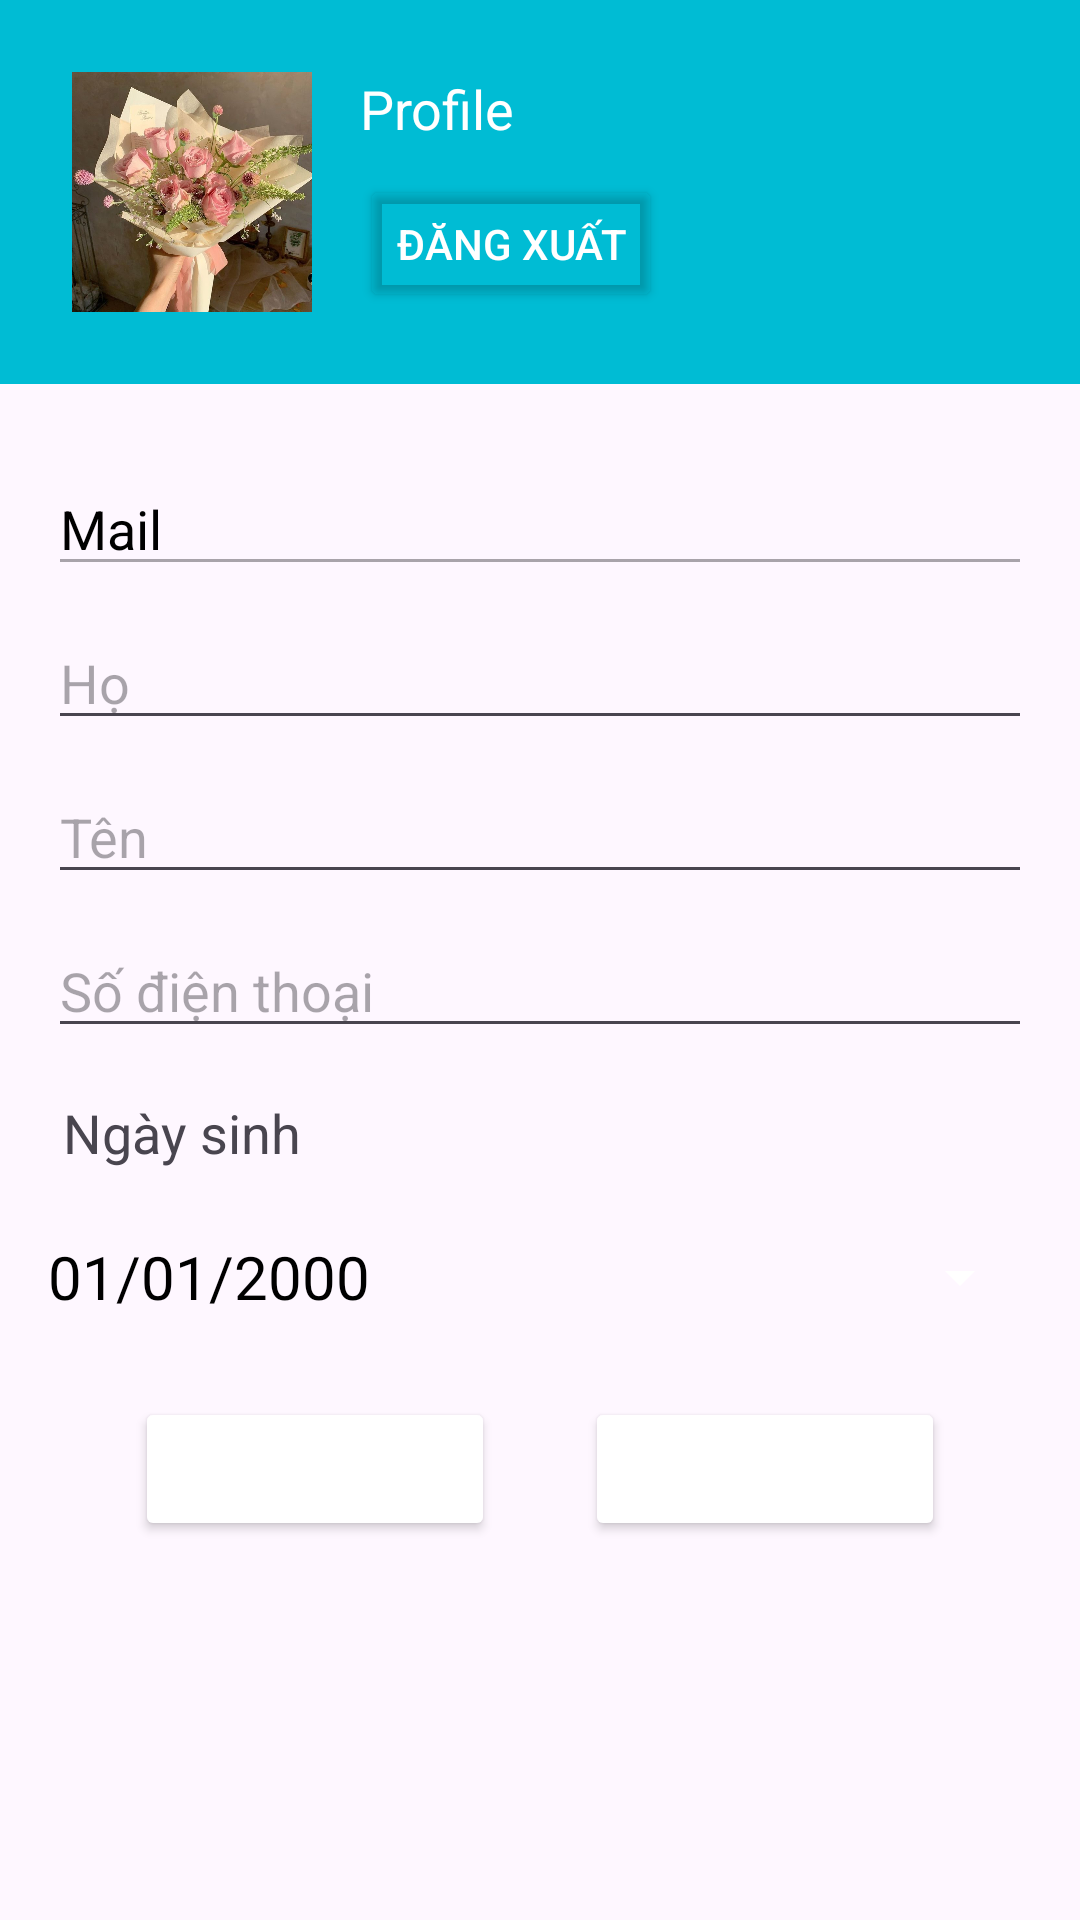

The Android layout XML behind this screen, and the referenced resources:
<!-- AndroidManifest.xml: application theme Theme.Japaneseappandroid -->
<!-- res/layout/profile_update.xml -->
<?xml version="1.0" encoding="utf-8"?>
<ScrollView xmlns:android="http://schemas.android.com/apk/res/android"
    xmlns:app="http://schemas.android.com/apk/res-auto"
    android:layout_width="match_parent"
    android:layout_height="match_parent">

    <LinearLayout
        android:layout_width="match_parent"
        android:layout_height="wrap_content"
        android:orientation="vertical">

        
        <LinearLayout
            android:layout_width="match_parent"
            android:layout_height="wrap_content"
            android:background="#00bcd4"
            android:orientation="horizontal"
            android:padding="24dp">

            <ImageView
                android:id="@+id/profileUpdate_imgAvatar"
                android:layout_width="80dp"
                android:layout_height="80dp"
                android:scaleType="centerCrop"
                android:src="@drawable/profile_pic" />

            <LinearLayout
                android:layout_width="0dp"
                android:layout_height="80dp"
                android:layout_gravity="center"
                android:layout_marginLeft="16dp"
                android:layout_weight="1"
                android:orientation="vertical">

                <TextView
                    android:id="@+id/profileUpdate_tvFullName"
                    android:layout_width="wrap_content"
                    android:layout_height="wrap_content"
                    android:text="Profile"
                    android:textColor="#FFFFFF"
                    android:textSize="18sp" />

                <Button
                    android:id="@+id/profileUpdate_btnLogout"
                    style="@style/button_style"
                    android:layout_width="wrap_content"
                    android:layout_height="wrap_content"
                    android:layout_marginTop="10dp"
                    android:text="Đăng xuất"
                    android:onClick="btnLogout_click"
                    android:textColor="#FFFFFF" />
            </LinearLayout>

        </LinearLayout>

        
        <LinearLayout
            android:layout_width="match_parent"
            android:layout_height="match_parent"
            android:layout_margin="16dp"
            android:orientation="vertical">

            <EditText
                android:id="@+id/profileUpdate_mailView"
                android:layout_width="match_parent"
                android:layout_height="wrap_content"
                android:layout_marginTop="10dp"
                android:enabled="false"
                android:hint="Mail"
                android:inputType="textEmailAddress"
                android:minHeight="30dp"
                android:textColor="@color/black"
                android:textColorHint="@color/black" />

            <EditText
                android:id="@+id/profileUpdate_lastNameInput"
                android:layout_width="match_parent"
                android:layout_height="wrap_content"
                android:layout_marginTop="10dp"
                android:hint="Họ"
                android:minHeight="30dp" />

            <EditText
                android:id="@+id/profileUpdate_firstNameInput"
                android:layout_width="match_parent"
                android:layout_height="wrap_content"
                android:layout_marginTop="10dp"
                android:hint="Tên"
                android:minHeight="30dp" />










            <EditText
                android:id="@+id/profileUpdate_phoneInput"
                android:layout_width="match_parent"
                android:layout_height="wrap_content"
                android:layout_marginTop="10dp"
                android:hint="Số điện thoại"
                android:inputType="phone"
                android:minHeight="30dp" />

            <TextView
                android:id="@+id/profileUpdate_tvDob"
                android:layout_width="match_parent"
                android:layout_height="wrap_content"
                android:layout_marginLeft="5dp"
                android:layout_marginTop="16dp"
                android:text="Ngày sinh"
                android:textSize="18sp" />

            <Button
                android:id="@+id/profileUpdate_btnDob"
                style="?android:spinnerStyle"
                android:layout_width="match_parent"
                android:layout_height="wrap_content"
                android:layout_marginTop="12dp"
                android:backgroundTint="@color/blue"
                android:hint="Ngày sinh"
                android:onClick="openDatePicker"
                android:text="01/01/2000"
                android:textColor="@color/black"
                android:textSize="20sp"
                app:strokeColor="@color/blue" />
        </LinearLayout>

        
        <LinearLayout
            android:layout_width="match_parent"
            android:layout_height="match_parent"
            android:gravity="center_horizontal"
            android:orientation="horizontal">

            <Button
                android:id="@+id/profileUpdate_btnSave"
                style="@style/button_style"
                android:layout_width="120dp"
                android:layout_height="wrap_content"
                android:layout_marginRight="30dp"
                android:backgroundTint="@color/blue"
                android:text="Lưu"
                android:textColor="#FFFFFF" />

            <Button
                android:id="@+id/profileUpdate_btnBack"
                style="@style/button_style"
                android:layout_width="120dp"
                android:layout_height="wrap_content"
                android:backgroundTint="@color/blue"
                android:text="Hủy"
                android:onClick="btnBack_click"
                android:textColor="#FFFFFF" />
        </LinearLayout>
    </LinearLayout>
</ScrollView>
<!-- resources referenced by this layout -->
<resources>
  <color name="black">#FF000000</color>
  <!-- drawable profile_pic: jpg bitmap (drawable, 86948 bytes) -->
  <style name="button_style">
          <item name="android:textColor">#FFFFFF</item>
          <item name="android:backgroundTint">#00FFFFFF</item>
          <item name="strokeWidth">1dp</item>
          <item name="strokeColor">#FFFFFFFF</item>
          <item name="cornerRadius">5dp</item>
      </style>
  <style name="Theme.Japaneseappandroid" parent="Theme.Material3.Light.NoActionBar" />
</resources>
